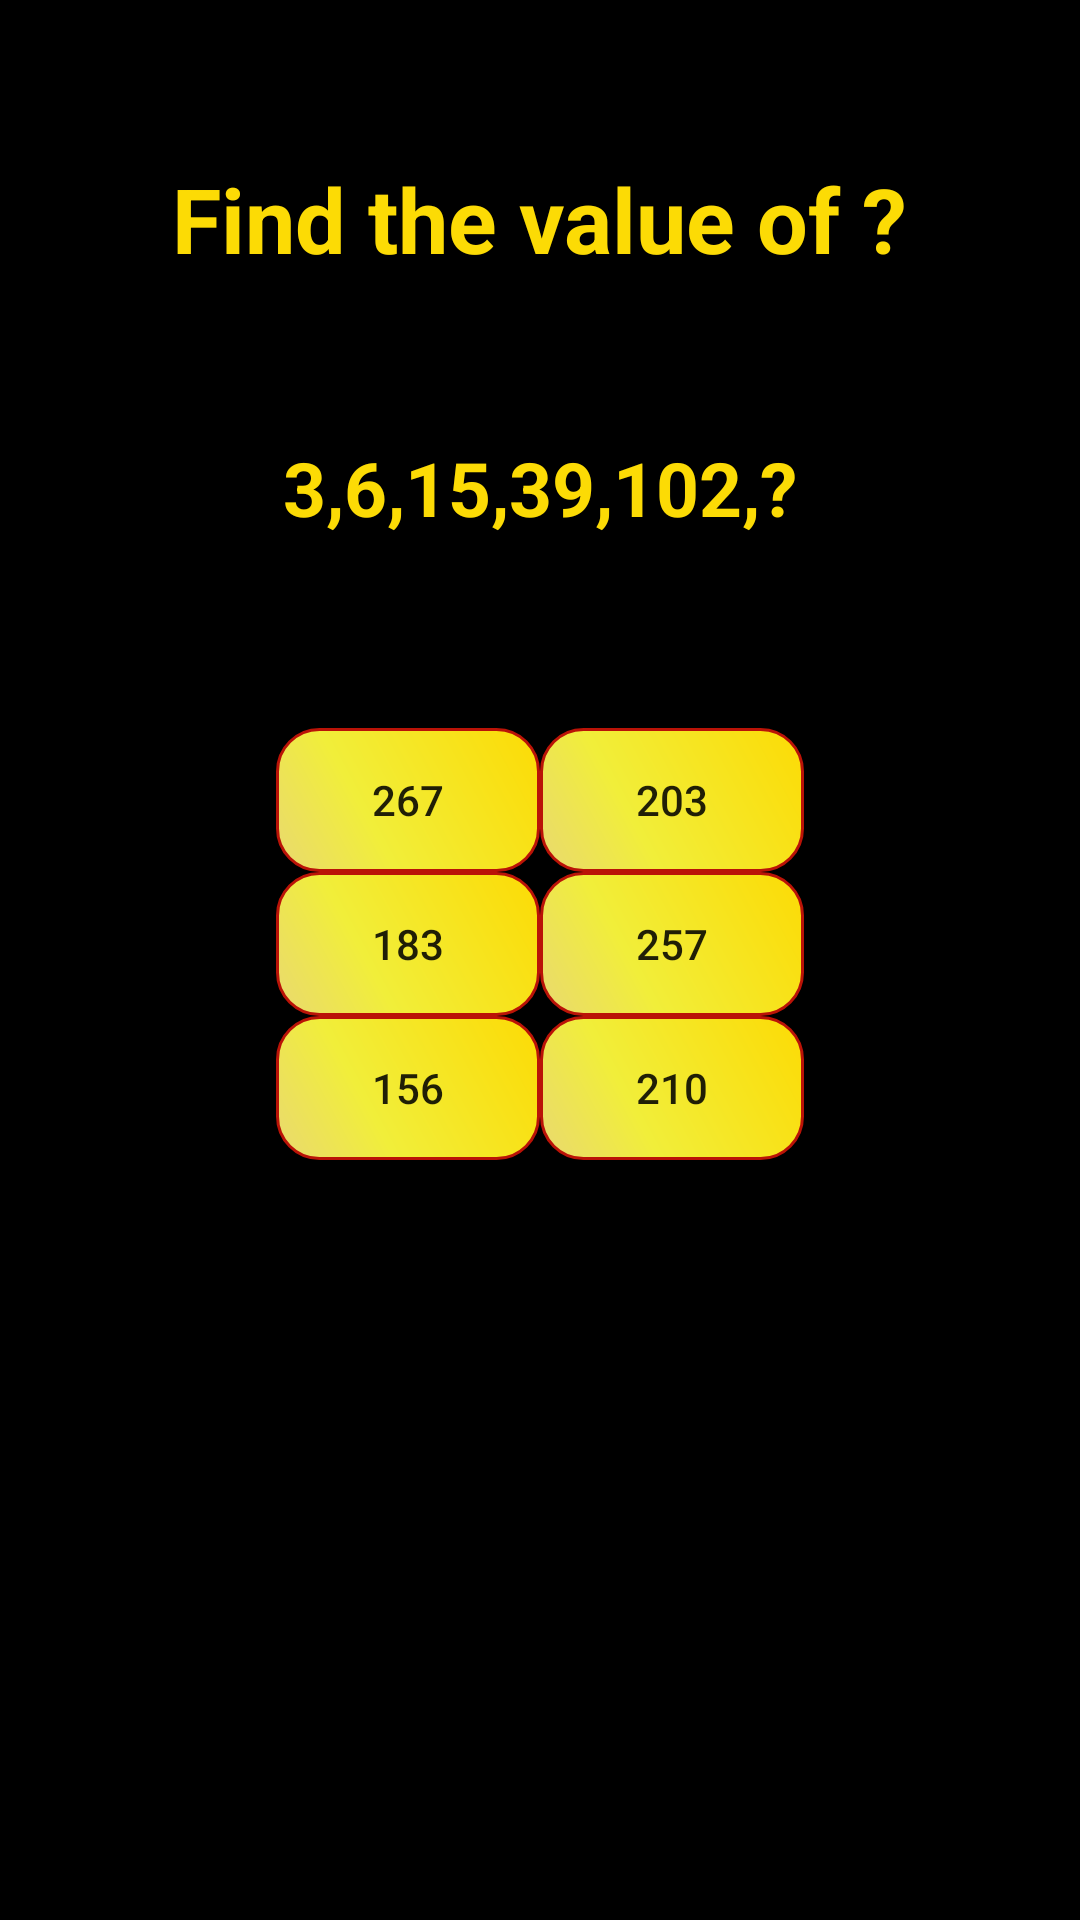

Write the Android layout XML for this screen, with the resource values it uses.
<!-- AndroidManifest.xml: application theme AppTheme1 -->
<!-- res/layout/number_series.xml -->
<?xml version="1.0" encoding="utf-8"?>
<LinearLayout xmlns:android="http://schemas.android.com/apk/res/android"
    xmlns:app="http://schemas.android.com/apk/res-auto"
    xmlns:tools="http://schemas.android.com/tools"
    android:orientation="vertical"
    android:layout_width="match_parent"
    android:layout_height="match_parent"
    android:background="#000000">

    <LinearLayout
        android:layout_width="match_parent"
        android:layout_height="match_parent"
        android:weightSum="2"
        android:orientation="vertical">
        <LinearLayout
            android:layout_width="wrap_content"
            android:layout_height="wrap_content"
            android:layout_weight=".5"
            android:layout_gravity="center_horizontal">
            <TextView
                android:layout_width="wrap_content"
                android:layout_height="wrap_content"
                android:text="Find the value of ?"
                android:layout_gravity="center"
                android:textSize="30sp"
                android:textStyle="bold"
                android:textColor="#fcdb05"
                android:id="@+id/textView8"/>

        </LinearLayout>
        <LinearLayout
            android:layout_width="wrap_content"
            android:layout_height="wrap_content"
            android:layout_weight=".3"
            android:layout_gravity="center_horizontal">
            <TextView
                android:layout_width="wrap_content"
                android:layout_height="wrap_content"
                android:text="3,6,15,39,102,?"
                android:textColor="#fcdb05"
                android:textSize="25dp"
                android:textStyle="bold"
                android:id="@+id/textView9"/>

        </LinearLayout>
        <LinearLayout
            android:layout_width="wrap_content"
            android:layout_height="wrap_content"
            android:layout_weight="1.2"

            android:orientation="vertical"
            android:layout_gravity="center_horizontal">
            <LinearLayout
                android:layout_width="wrap_content"
                android:layout_height="wrap_content"
                android:orientation="horizontal"
                android:id="@+id/ll1">

                <Button
                    android:id="@+id/button10"
                    android:layout_width="wrap_content"
                    android:layout_height="wrap_content"
                    android:background="@drawable/muladdbutton"
                    android:onClick="button_click"
                    android:padding="3dp"
                    android:text="267" />

                <Button
                    android:layout_width="wrap_content"
                    android:layout_height="wrap_content"
                    android:text="203"
                    android:background="@drawable/muladdbutton"
                    android:id="@+id/button11"
                    android:padding="3dp"
                    android:onClick="button_click"
                    />
            </LinearLayout>

            <LinearLayout
                android:layout_width="wrap_content"
                android:layout_height="wrap_content"
                android:orientation="horizontal"
                android:id="@+id/ll2"

                >

                <Button
                    android:layout_width="wrap_content"
                    android:layout_height="wrap_content"
                    android:text="183"
                    android:background="@drawable/muladdbutton"
                    android:id="@+id/button23"
                    android:padding="3dp"
                    android:onClick="button_click"
                    android:layout_gravity="center_vertical" />

                <Button
                    android:layout_width="wrap_content"
                    android:layout_height="wrap_content"
                    android:text="257"
                    android:padding="3dp"
                    android:background="@drawable/muladdbutton"
                    android:id="@+id/button19"
                    android:onClick="button_click" />
            </LinearLayout>

            <LinearLayout
                android:layout_width="wrap_content"
                android:layout_height="wrap_content"
                android:orientation="horizontal"
                android:id="@+id/ll3"


                >

                <Button
                    android:layout_width="wrap_content"
                    android:layout_height="wrap_content"
                    android:text="156"
                    android:padding="3dp"
                    android:background="@drawable/muladdbutton"
                    android:id="@+id/button20"

                    android:onClick="button_click" />

                <Button
                    android:layout_width="wrap_content"
                    android:layout_height="wrap_content"
                    android:text="210"
                    android:padding="3dp"
                    android:background="@drawable/muladdbutton"
                    android:id="@+id/button24"
                    android:onClick="button_click" />
            </LinearLayout>

        </LinearLayout>

    </LinearLayout>
</LinearLayout>
<!-- resources referenced by this layout -->
<resources>
  <!-- drawable muladdbutton (drawable) -->
  <?xml version="1.0" encoding="utf-8"?>
  <shape xmlns:android="http://schemas.android.com/apk/res/android" android:shape="rectangle" >
      <corners
          android:radius="14dp"
          />
      <gradient
          android:angle="45"
          android:centerX="35%"
          android:centerColor="#f1ee3a"
          android:startColor="#e9d970"
          android:endColor="#fcdb05"
          android:type="linear"
          />
      <padding
          android:left="0dp"
          android:top="0dp"
          android:right="0dp"
          android:bottom="0dp"
          />
      <size
          android:width="70dp"
          android:height="20dp"
          />
      <stroke
          android:width="1dp"
          android:color="#ba1307"
          />
  </shape>
  <style name="AppTheme1" parent="Theme.AppCompat.Light.DarkActionBar">
          
          <item name="colorPrimary">@color/colorPrimary</item>
          <item name="colorPrimaryDark">@color/colorPrimaryDark</item>
          <item name="colorAccent">@color/colorAccent</item>
      </style>
  <color name="colorPrimary">#b15f5f</color>
  <color name="colorPrimaryDark">#111156</color>
  <color name="colorAccent">#FF4081</color>
</resources>
